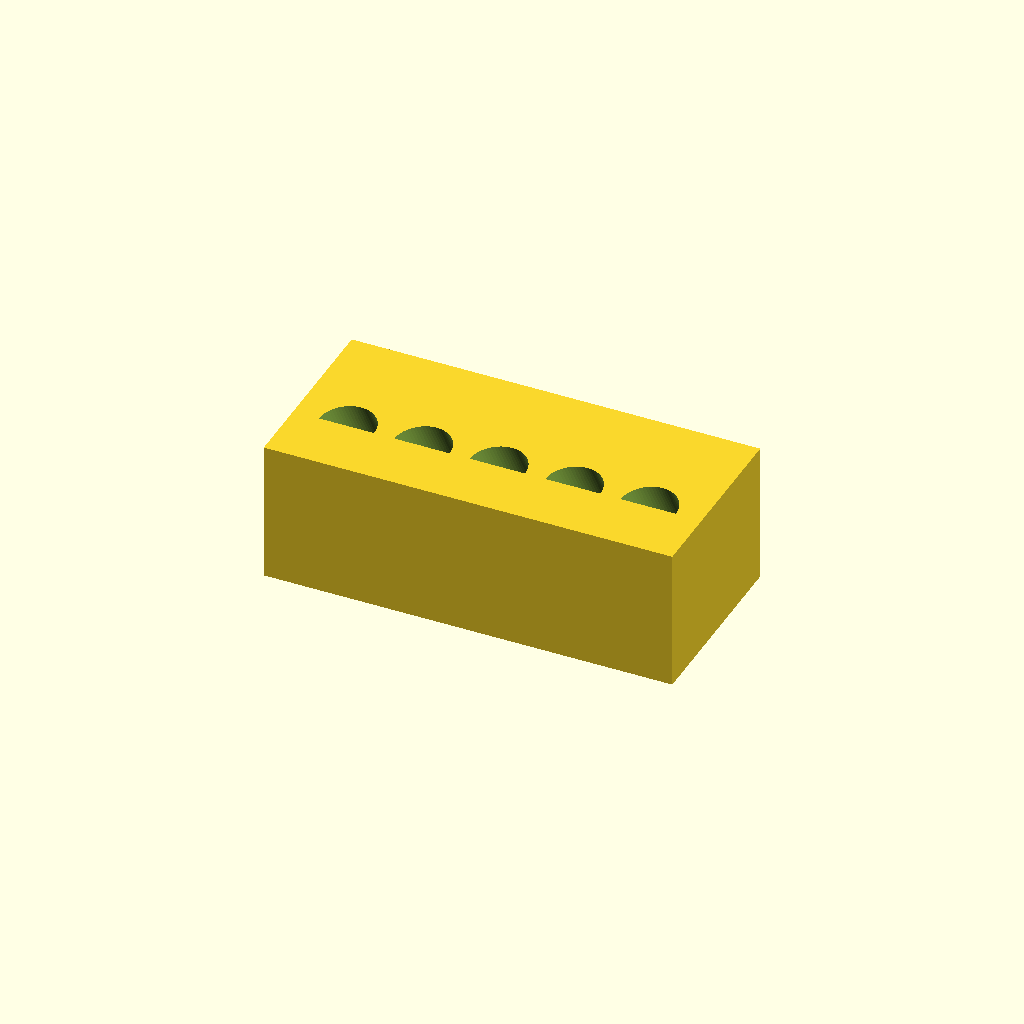
Cell 1 — every parameter at its default value.
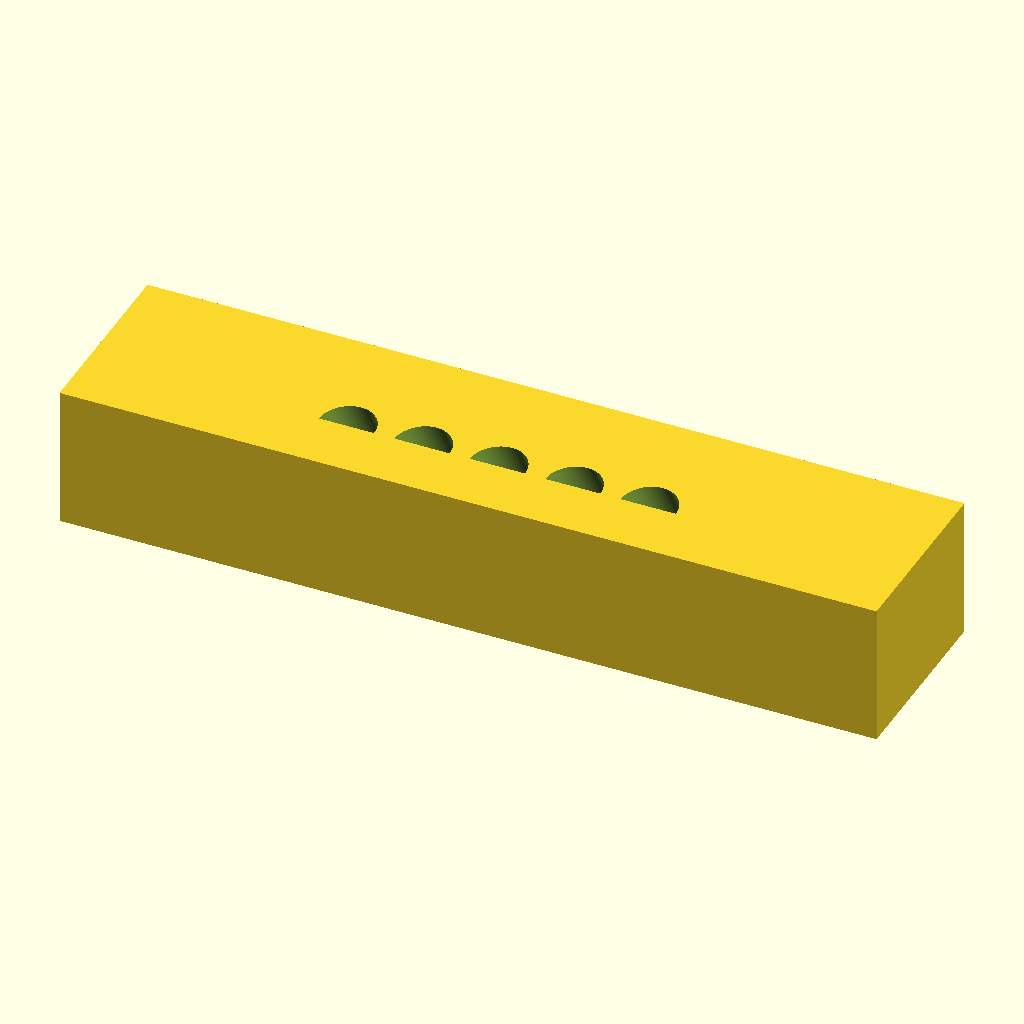
Cell 2: the same model with block_length = 260.
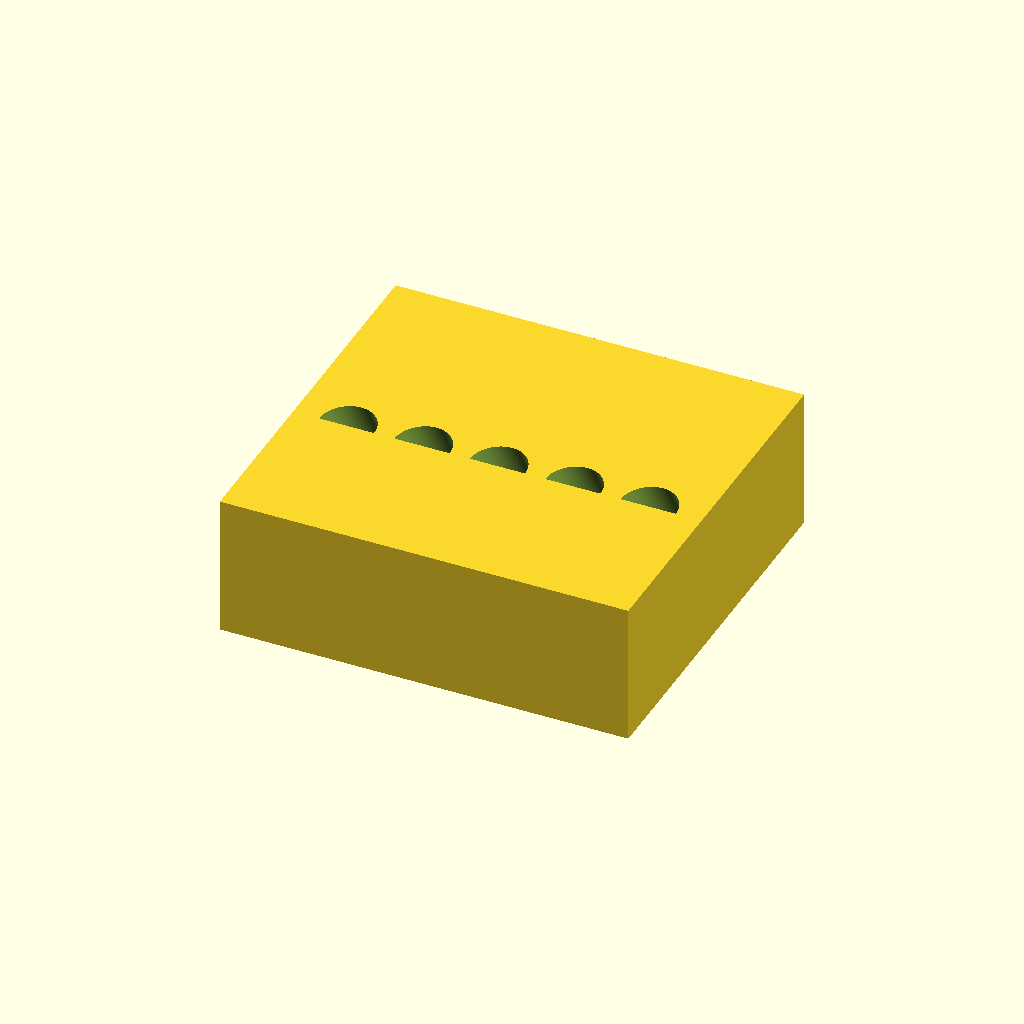
Cell 3: block_depth = 120 (everything else at default).
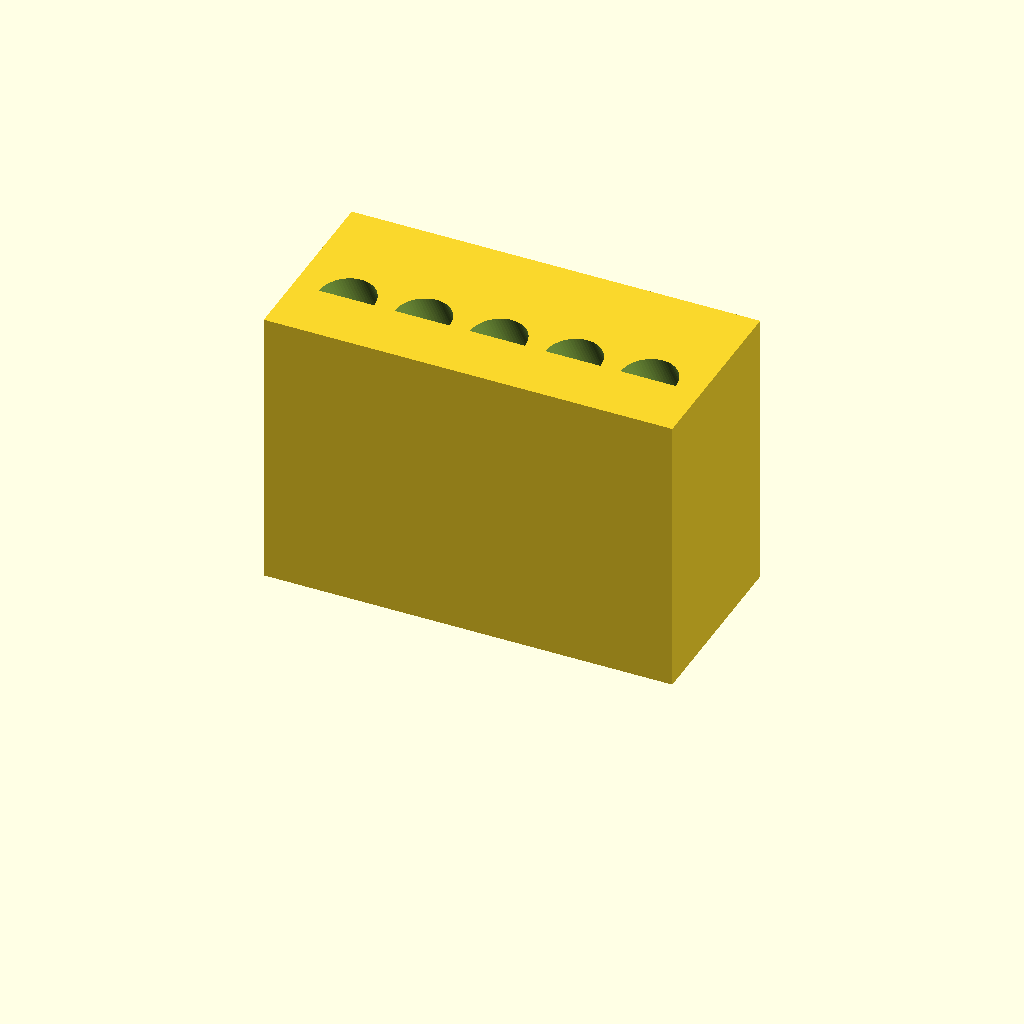
Cell 4: the same model with block_height = 90.
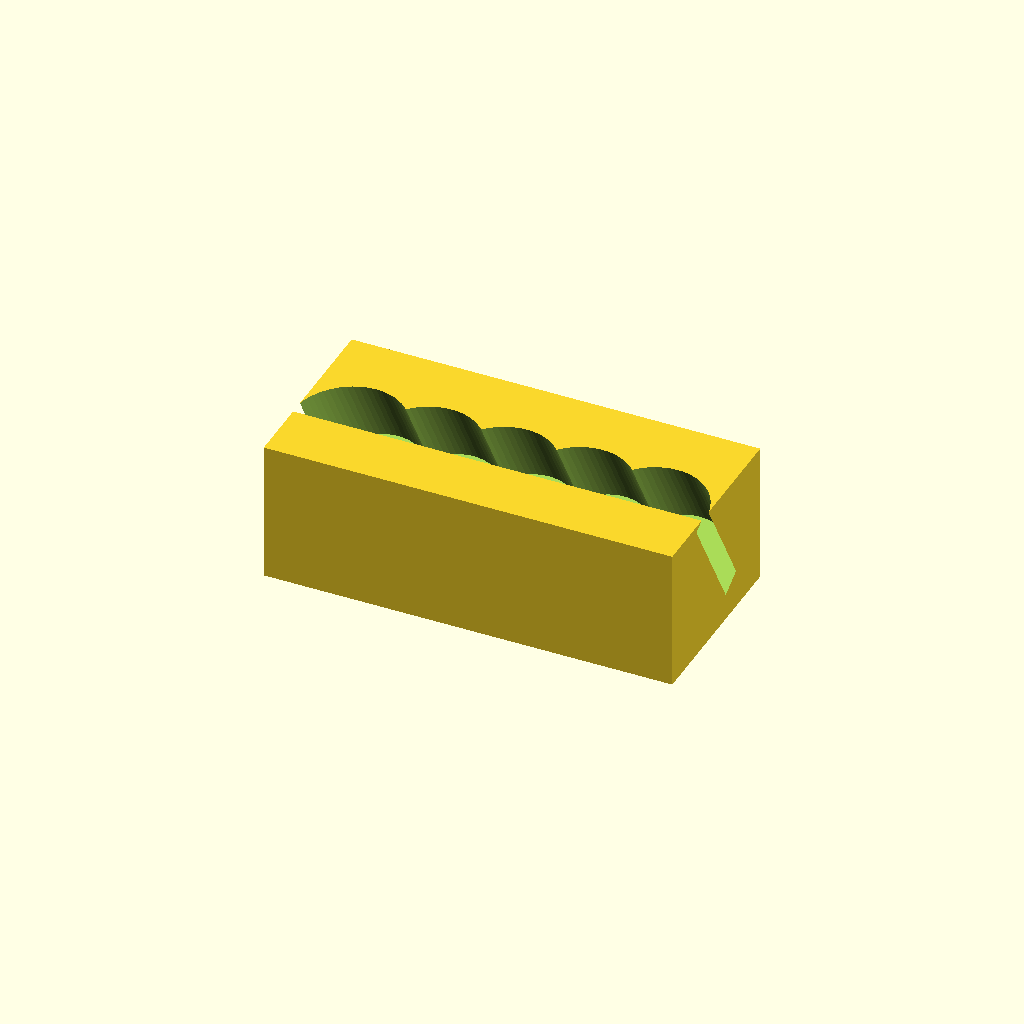
Cell 5: hole_diameter = 35 (everything else at default).
One fixed orthographic camera (rotation 55°, 0°, 25°; colour scheme Cornfield) for every cell.
The OpenSCAD source (bench/heldout/harness/bench/results/r4-claude/code/claude_claude-haiku-4-5/conical_15ml_incline_rack_s0_a1.scad):
// Dimensions
block_length = 130;      // X dimension
block_depth = 60;        // Y dimension
block_height = 45;       // Z dimension
hole_diameter = 17.5;    // diameter of each hole
hole_radius = hole_diameter / 2;
hole_depth = 40;         // depth along the axis
hole_count = 5;
hole_spacing = 24;       // spacing between hole centers (X direction)
y_opening = -10;         // Y position where hole opens
fn_value = 64;           // fragment number for smooth curves

// Calculate hole positions along X
total_span = (hole_count - 1) * hole_spacing;
start_x = -total_span / 2;

// Main structure with five angled holes
difference() {
    // Solid rectangular block
    translate([-block_length / 2, -block_depth / 2, 0])
        cube([block_length, block_depth, block_height]);
    
    // Subtract the five blind holes
    for (i = [0 : hole_count - 1]) {
        x_pos = start_x + i * hole_spacing;
        
        // Each hole: cylinder rotated 210° around X-axis
        // (30° from vertical, tilting toward +Y as it goes down)
        translate([x_pos, y_opening, block_height])
        rotate([210, 0, 0])
        cylinder(r=hole_radius, h=hole_depth, $fn=fn_value);
    }
}
Parameter table extracted from the source (name, type, default, range or options):
block_length: number, default 130
block_depth: number, default 60
block_height: number, default 45
hole_diameter: number, default 17.5
hole_depth: number, default 40
hole_count: number, default 5
hole_spacing: number, default 24
y_opening: number, default -10
fn_value: number, default 64
